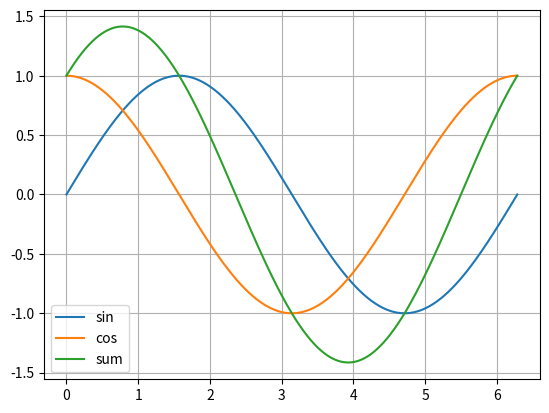

This chart was generated by the following Python code:
import numpy as np
import matplotlib.pyplot as plt

t = np.linspace(0, 2*np.pi, 1000)
x1 = np.sin(t)
x2 = np.cos(t)
x3 = x1 + x2

plt.plot(t, x1, label="sin")
plt.plot(t, x2, label="cos")
plt.plot(t, x3, label="sum")
plt.legend()
plt.grid(True)
plt.show()
